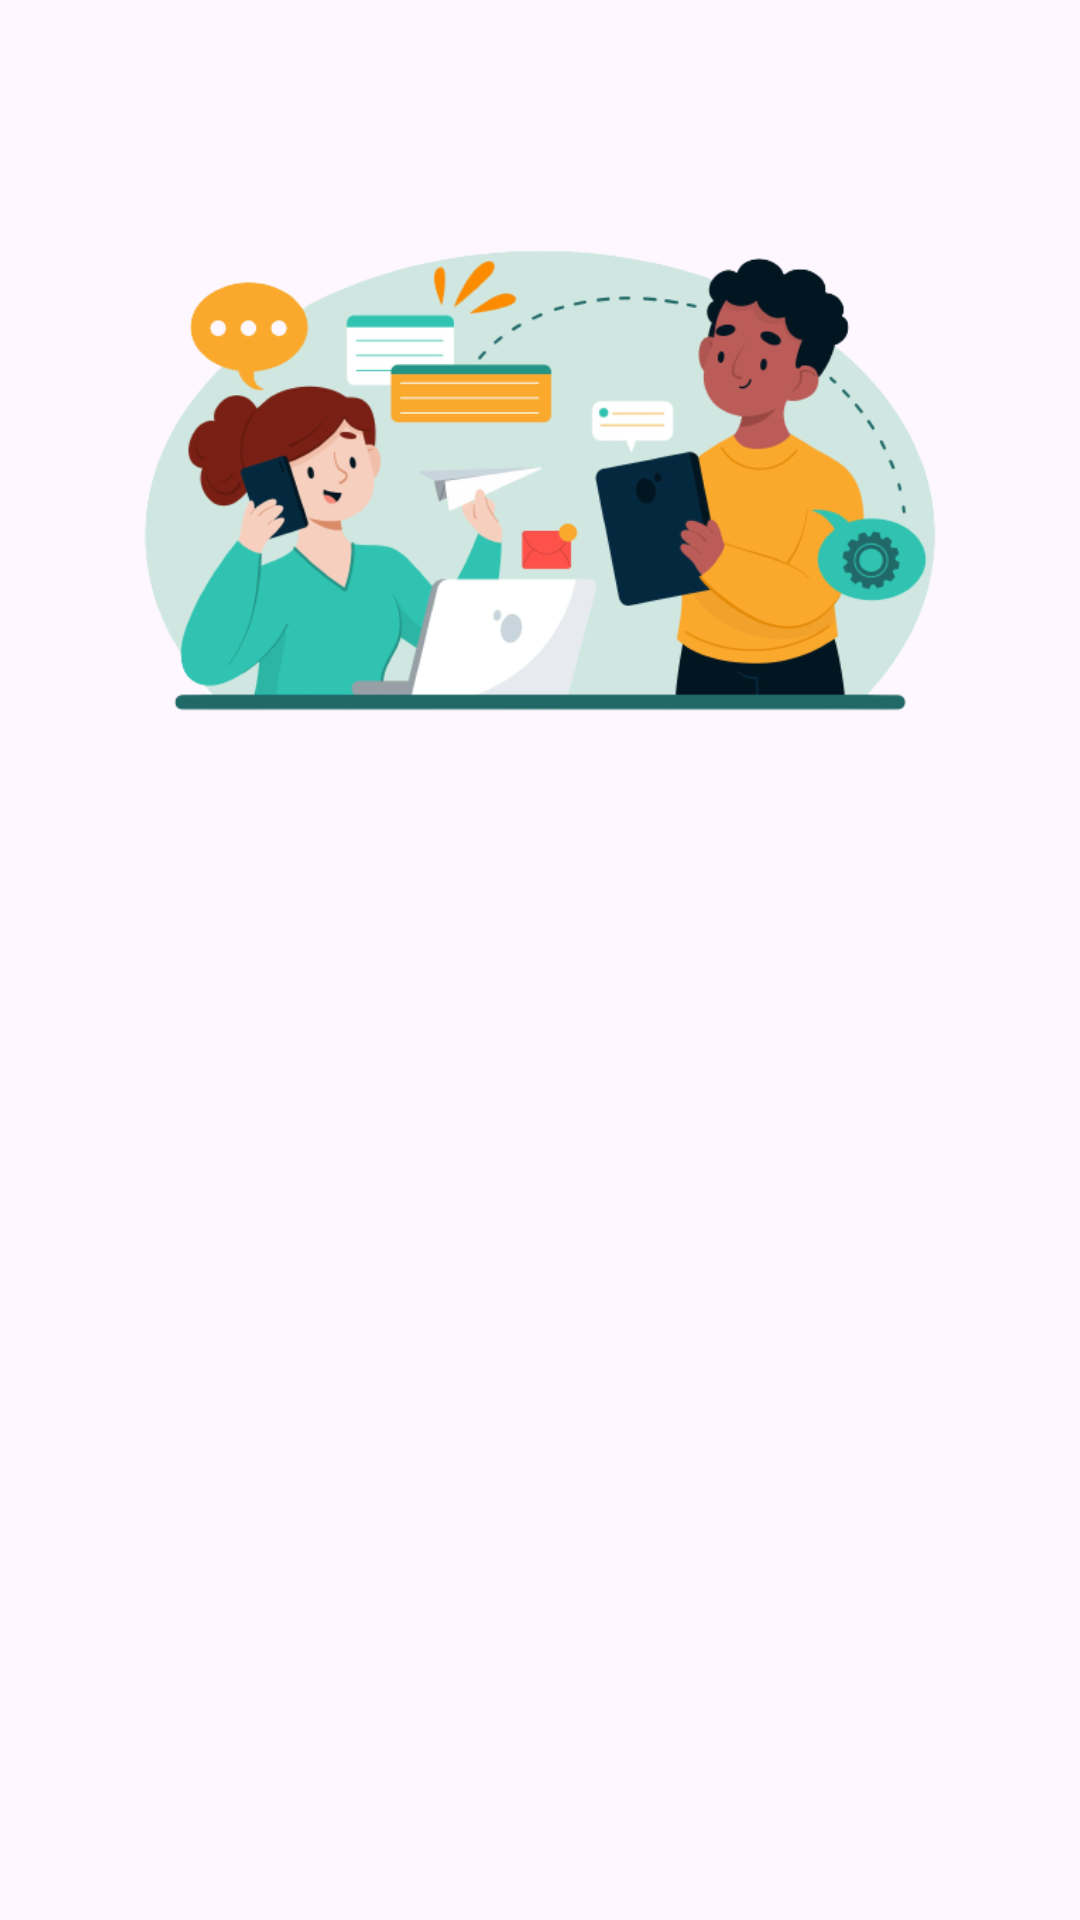

This screen was rendered from an Android layout file. Write that file and the resources it references.
<!-- AndroidManifest.xml: application theme Theme.StoryApp -->
<!-- res/layout/activity_login.xml -->
<?xml version="1.0" encoding="utf-8"?>
<androidx.constraintlayout.widget.ConstraintLayout xmlns:android="http://schemas.android.com/apk/res/android"
    xmlns:app="http://schemas.android.com/apk/res-auto"
    xmlns:tools="http://schemas.android.com/tools"
    android:layout_width="match_parent"
    android:layout_height="match_parent"
    tools:context=".login.LoginActivity">

    <ImageView
        android:id="@+id/imageView"
        android:layout_width="0dp"
        android:layout_height="0dp"
        android:layout_marginStart="32dp"
        android:layout_marginEnd="32dp"
        app:layout_constraintBottom_toTopOf="@+id/guidelineHorizontal"
        app:layout_constraintEnd_toEndOf="parent"
        app:layout_constraintStart_toStartOf="parent"
        app:layout_constraintTop_toTopOf="@+id/guidelineHorizontal2"
        app:srcCompat="@drawable/img_login" />

    <ProgressBar
        android:id="@+id/progressBar"
        android:layout_width="wrap_content"
        android:layout_height="wrap_content"
        android:visibility="gone"
        app:layout_constraintBottom_toBottomOf="parent"
        app:layout_constraintEnd_toEndOf="parent"
        app:layout_constraintStart_toStartOf="parent"
        app:layout_constraintTop_toTopOf="parent"/>


    <TextView
        android:id="@+id/titleTextView"
        android:layout_width="0dp"
        android:layout_height="wrap_content"
        android:layout_marginStart="32dp"
        android:layout_marginTop="16dp"
        android:layout_marginEnd="32dp"
        android:alpha="0"
        android:text="@string/title_login_page"
        android:fontFamily="@font/poppins_bold"
        android:textColor="@color/green"
        android:textSize="26dp"
        app:layout_constraintEnd_toEndOf="parent"
        app:layout_constraintHorizontal_bias="0.0"
        app:layout_constraintStart_toStartOf="parent"
        app:layout_constraintTop_toTopOf="@+id/guidelineHorizontal" />

    <TextView
        android:id="@+id/messageTextView"
        android:layout_width="0dp"
        android:layout_height="wrap_content"
        android:layout_marginStart="32dp"
        android:layout_marginEnd="32dp"
        android:layout_marginTop="15dp"
        android:alpha="0"
        android:text="@string/message_login_page"
        android:textColor="@color/black"
        android:fontFamily="@font/poppins_regular"
        android:textSize="16sp"
        app:layout_constraintEnd_toEndOf="parent"
        app:layout_constraintHorizontal_bias="1.0"
        app:layout_constraintStart_toStartOf="parent"
        app:layout_constraintTop_toBottomOf="@+id/titleTextView"
        tools:alpha="100" />

    
    <com.google.android.material.textfield.TextInputLayout
        android:id="@+id/emailEditTextLayout"
        style="@style/Widget.MaterialComponents.TextInputLayout.OutlinedBox"
        android:layout_width="0dp"
        android:layout_height="wrap_content"
        android:layout_marginStart="32dp"
        android:layout_marginEnd="32dp"
        android:layout_marginTop="15dp"
        android:alpha="0"
        android:hint="Email"
        app:layout_constraintEnd_toEndOf="parent"
        app:layout_constraintStart_toStartOf="parent"
        app:layout_constraintTop_toBottomOf="@+id/messageTextView"
        app:startIconDrawable="@drawable/ic_baseline_email_24"
        tools:alpha="100">

        <com.example.storyapp.custom_view.EditTextEmail
            android:id="@+id/emailEditText"
            android:layout_width="match_parent"
            android:layout_height="wrap_content"
            android:ems="10"
            android:inputType="textEmailAddress"
            tools:ignore="SpeakableTextPresentCheck" />
    </com.google.android.material.textfield.TextInputLayout>

    
    <com.google.android.material.textfield.TextInputLayout
        android:id="@+id/passwordEditTextLayout"
        style="@style/Widget.MaterialComponents.TextInputLayout.OutlinedBox"
        android:layout_width="0dp"
        android:layout_height="wrap_content"
        android:layout_marginStart="32dp"
        android:layout_marginEnd="32dp"
        android:layout_marginTop="15dp"
        android:alpha="0"
        android:hint="Password"
        app:endIconMode="password_toggle"
        app:layout_constraintEnd_toEndOf="parent"
        app:layout_constraintStart_toStartOf="parent"
        app:layout_constraintTop_toBottomOf="@+id/emailEditTextLayout"
        app:startIconDrawable="@drawable/ic_baseline_lock_24"
        tools:alpha="100">

        <com.example.storyapp.custom_view.EditTextPassword
            android:id="@+id/passwordEditText"
            android:layout_width="match_parent"
            android:layout_height="wrap_content"
            android:ems="10"
            android:inputType="textPassword"
            tools:ignore="SpeakableTextPresentCheck" />
    </com.google.android.material.textfield.TextInputLayout>

    <Button
        android:id="@+id/loginButton"
        android:layout_width="347dp"
        android:layout_height="60dp"
        android:layout_marginStart="32dp"
        android:layout_marginTop="32dp"
        android:layout_marginEnd="32dp"
        android:alpha="0"
        android:backgroundTint="@color/green"
        android:text="@string/login"
        android:textSize="16dp"
        android:fontFamily="@font/poppins_semibold"
        app:layout_constraintEnd_toEndOf="parent"
        app:layout_constraintStart_toStartOf="parent"
        app:layout_constraintTop_toBottomOf="@+id/passwordEditTextLayout"
        tools:alpha="100" />

    <androidx.constraintlayout.widget.Guideline
        android:id="@+id/guidelineHorizontal"
        android:layout_width="wrap_content"
        android:layout_height="64dp"
        android:orientation="horizontal"
        app:layout_constraintEnd_toEndOf="parent"
        app:layout_constraintGuide_percent="0.4"
        app:layout_constraintStart_toStartOf="parent" />

    <androidx.constraintlayout.widget.Guideline
        android:id="@+id/guidelineHorizontal2"
        android:layout_width="wrap_content"
        android:layout_height="64dp"
        android:orientation="horizontal"
        app:layout_constraintEnd_toEndOf="parent"
        app:layout_constraintGuide_percent="0.1"
        app:layout_constraintStart_toStartOf="parent" />

</androidx.constraintlayout.widget.ConstraintLayout>
<!-- resources referenced by this layout -->
<resources>
  <color name="black">#FF000000</color>
  <color name="green">#286666</color>
  <!-- drawable img_login: png bitmap (drawable, 107729 bytes) -->
  <string name="login">Login</string>
  <string name="message_login_page">Masukkan dulu datamu yaa!</string>
  <string name="title_login_page">Login.</string>
  <style name="Theme.StoryApp" parent="Base.Theme.StoryApp" />
  <style name="Base.Theme.StoryApp" parent="Theme.Material3.DayNight">
          
           <item name="colorPrimary">@color/green</item>
      </style>
</resources>
